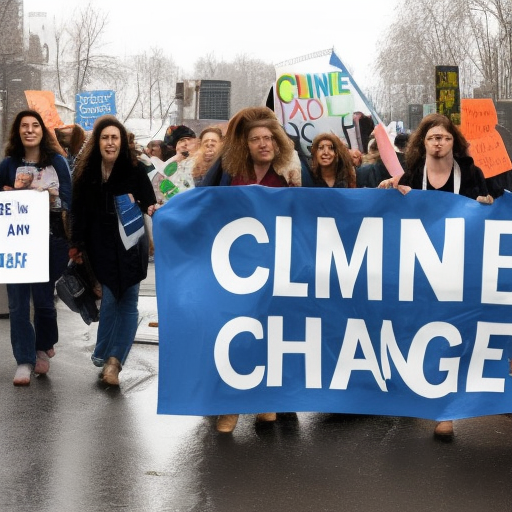
Generation parameters embedded in this image by AUTOMATIC1111 Stable Diffusion web UI or a fork of it (Forge, ...) (PNG 'parameters' text chunk):
climate change activists
Steps: 80, Sampler: Euler a, CFG scale: 7, Seed: 672328792, Size: 512x512, Model hash: a2a802b2